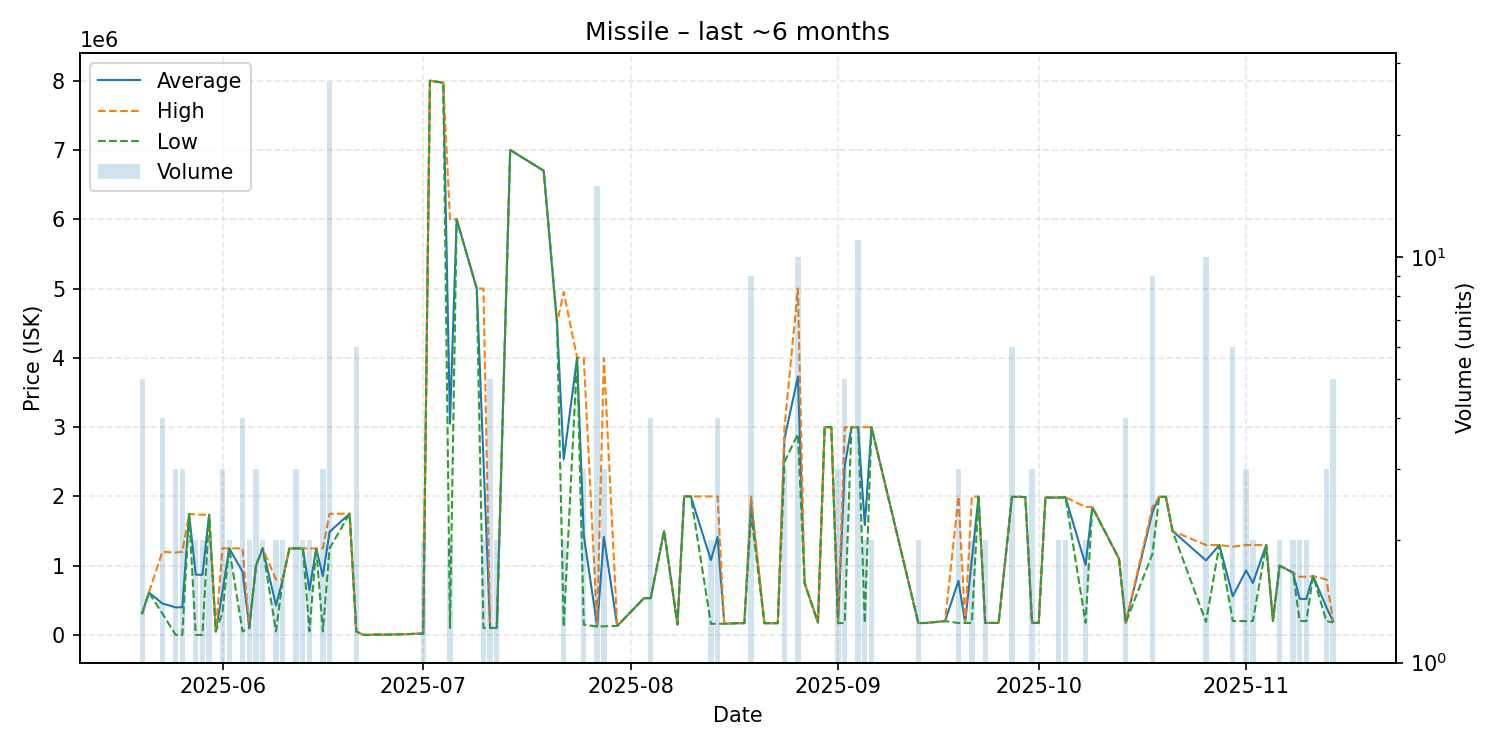

Source data for this figure (header and first rows):
date, average, highest, lowest, order_count, volume
2025-05-20, 311900, 311900, 311900, 1, 5
2025-05-21, 611700, 611700, 611700, 1, 1
2025-05-23, 455550, 1199000, 311600, 3, 4
2025-05-25, 397490, 1190000, 1235, 3, 3
2025-05-26, 400824, 1200000, 1236, 3, 3
2025-05-27, 1746000, 1746000, 1746000, 1, 1
2025-05-28, 870118, 1739000, 1236, 2, 2
2025-05-29, 868119, 1735000, 1238, 2, 2
2025-05-30, 1735000, 1735000, 1735000, 2, 2
2025-05-31, 50000, 50000, 50000, 1, 1
2025-06-01, 633340, 1250000, 325010, 3, 3
2025-06-02, 1250000, 1250000, 1250000, 2, 2
2025-06-04, 912255, 1249000, 50020, 4, 4
2025-06-05, 100000, 100000, 100000, 1, 2
2025-06-06, 998333, 998500, 998000, 3, 3
2025-06-07, 1250000, 1250000, 1250000, 2, 2
2025-06-09, 426000, 800000, 52000, 2, 2
2025-06-10, 799500, 800000, 799000, 2, 2
2025-06-11, 1249000, 1249000, 1249000, 1, 1
2025-06-12, 1249000, 1249000, 1249000, 1, 3
2025-06-13, 1249000, 1249000, 1249000, 2, 2
2025-06-14, 650505, 1249000, 52010, 2, 2
2025-06-15, 1249000, 1249000, 1249000, 1, 1
2025-06-16, 850003, 1249000, 52010, 2, 3
2025-06-17, 1488963, 1749000, 1250000, 6, 27
2025-06-20, 1750000, 1750000, 1750000, 1, 1
2025-06-21, 52008, 52010, 52000, 2, 6
2025-06-22, 1236, 1236, 1236, 1, 1
2025-06-23, 1236, 1236, 1236, 1, 1
2025-06-24, 5001, 5001, 5001, 1, 1
2025-06-26, 5001, 5001, 5001, 1, 1
2025-07-01, 20010, 20010, 20010, 1, 2
2025-07-02, 7999000, 7999000, 7999000, 1, 1
2025-07-04, 7969000, 7969000, 7969000, 1, 1
2025-07-05, 3049100, 5998000, 100200, 2, 2
2025-07-06, 5999000, 5999000, 5999000, 1, 1
2025-07-09, 4999000, 4999000, 4999000, 1, 1
2025-07-10, 2549900, 4999000, 100800, 2, 2
2025-07-11, 100800, 100800, 100800, 2, 5
2025-07-12, 101000, 101000, 101000, 2, 2
2025-07-14, 6999000, 6999000, 6999000, 1, 1
2025-07-19, 6701000, 6701000, 6701000, 1, 1
2025-07-21, 4500000, 4500000, 4500000, 1, 1
2025-07-22, 2535000, 4950000, 120000, 2, 2
2025-07-24, 4000000, 4000000, 4000000, 1, 1
2025-07-25, 1433367, 4000000, 150050, 3, 3
2025-07-27, 126160, 150000, 120200, 2, 15
2025-07-28, 1415067, 3995000, 125100, 3, 3
2025-07-30, 130000, 130000, 130000, 1, 1
2025-08-03, 531200, 531200, 531200, 1, 1
2025-08-04, 531200, 531200, 531200, 2, 4
2025-08-06, 1500000, 1500000, 1500000, 1, 1
2025-08-08, 151000, 151000, 151000, 1, 1
2025-08-09, 1999000, 1999000, 1999000, 1, 1
2025-08-10, 1999000, 1999000, 1999000, 1, 1
2025-08-13, 1080000, 1999000, 161000, 2, 2
2025-08-14, 1415025, 1999000, 162100, 4, 4
2025-08-15, 162200, 162200, 162200, 1, 1
2025-08-17, 170100, 170100, 170100, 1, 1
2025-08-18, 170000, 170000, 170000, 1, 1
... 55 more rows
